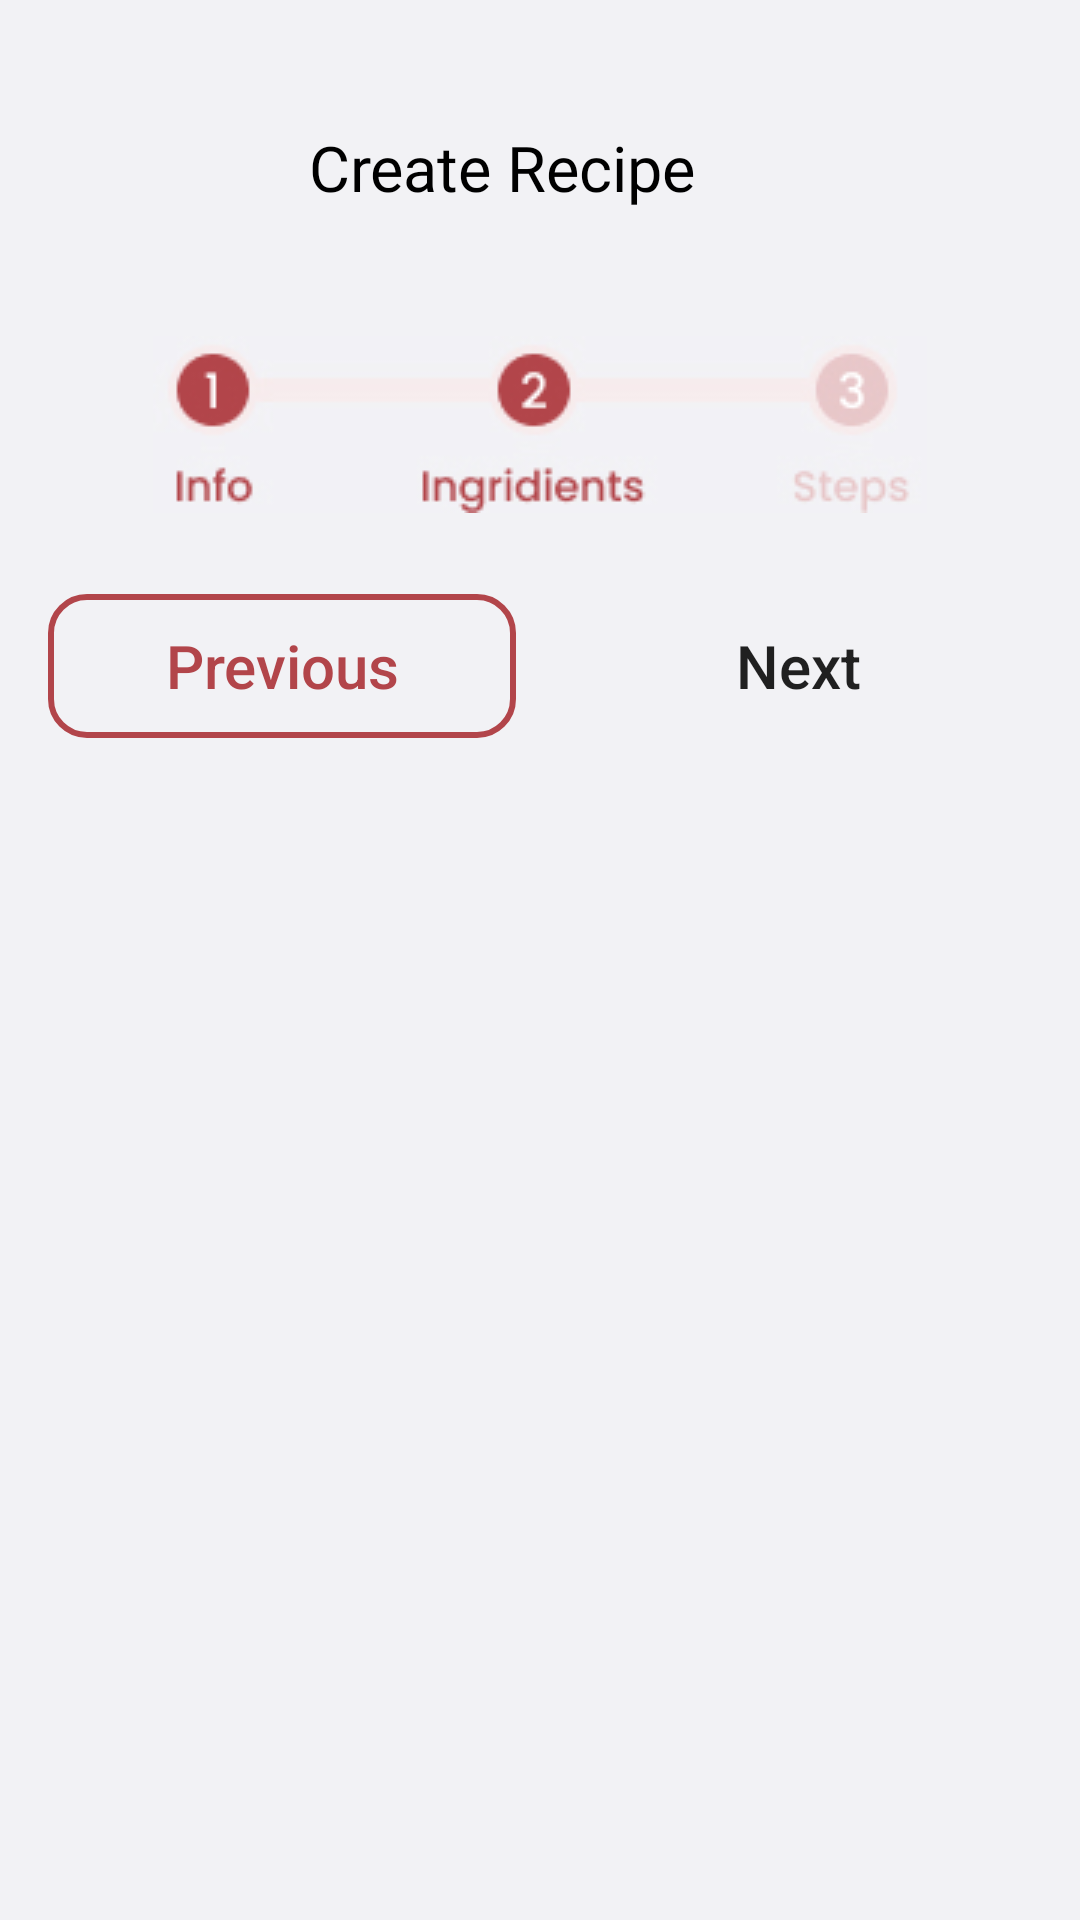

The Android layout XML behind this screen, and the referenced resources:
<!-- AndroidManifest.xml: application theme Theme.JANCOOK -->
<!-- res/layout/activity_post3.xml -->
<?xml version="1.0" encoding="utf-8"?>
<LinearLayout
    xmlns:android="http://schemas.android.com/apk/res/android"
    android:layout_width="match_parent"
    android:layout_height="match_parent"
    android:orientation="vertical"
    android:padding="16dp"
    android:background="@color/bg_color">

    
    <RelativeLayout
        android:layout_width="match_parent"
        android:layout_height="wrap_content">

        <ImageButton
            android:id="@+id/backBtn"
            android:layout_width="wrap_content"
            android:layout_height="wrap_content"
            android:layout_alignParentStart="true"
            android:layout_alignParentLeft="true"
            android:layout_marginLeft="25dp"
            android:layout_marginTop="25dp"
            android:background="@drawable/baseline_arrow_back_24" />

        <TextView
            android:id="@+id/title"
            android:layout_width="match_parent"
            android:layout_height="30dp"
            android:layout_marginTop="25dp"
            android:layout_marginRight="50dp"
            android:layout_toRightOf="@id/backBtn"
            android:fontFamily="@font/poppins_semibold"
            android:gravity="center"
            android:text="Create Recipe"
            android:textAlignment="center"
            android:textColor="@color/black"
            android:textSize="21sp" />
    </RelativeLayout>

    
    <LinearLayout
        android:layout_width="match_parent"
        android:layout_height="wrap_content"
        android:orientation="horizontal"
        android:gravity="center"
        android:layout_marginTop="18dp">

        <ImageView
            android:layout_width="match_parent"
            android:layout_height="wrap_content"
            android:src="@drawable/stepbystep2"
            android:layout_marginTop="18dp"
            android:layout_marginBottom="8dp"/>
    </LinearLayout>



    <LinearLayout
        android:layout_width="match_parent"
        android:layout_height="wrap_content"
        android:orientation="horizontal"
        android:layout_marginTop="24dp"
        android:gravity="center">

        <Button
            android:id="@+id/previousButton"
            android:layout_width="0dp"
            android:layout_weight="1"
            android:layout_marginRight="8dp"
            android:layout_height="wrap_content"
            android:text="Previous"
            android:textSize="20dp"
            android:textAllCaps="false"
            android:textColor="@color/primary_red"
            android:background="@drawable/rounded_border_button" />

        <Button
            android:id="@+id/nextButton"
            android:layout_width="0dp"
            android:layout_weight="1"
            android:layout_height="wrap_content"
            android:layout_marginLeft="8dp"
            android:text="Next"
            android:textSize="20dp"
            android:textAllCaps="false"
            android:background="@drawable/rounded_bg" />
    </LinearLayout>

</LinearLayout>
<!-- resources referenced by this layout -->
<resources>
  <color name="bg_color">#F2F2F5</color>
  <color name="black">#FF000000</color>
  <color name="primary_red">#B2454A</color>
  <!-- drawable rounded_border_button (drawable) -->
  <?xml version="1.0" encoding="utf-8"?>
  <shape xmlns:android="http://schemas.android.com/apk/res/android">
      <solid android:color="@android:color/transparent" />
      <stroke
          android:width="2dp"
          android:color="@color/primary_red" /> 
      <corners android:radius="12dp" />
      <padding
          android:left="8dp"
          android:top="8dp"
          android:right="8dp"
          android:bottom="8dp" />
  </shape>
  <!-- drawable stepbystep2: jpg bitmap (drawable, 13803 bytes) -->
  <style name="Theme.JANCOOK" parent="Theme.MaterialComponents.DayNight.NoActionBar">
          
          <item name="colorPrimary">@color/primary</item>
          <item name="colorPrimaryVariant">@color/primary</item>
          <item name="colorOnPrimary">@color/white</item>
          
          <item name="colorSecondary">@color/teal_200</item>
          <item name="colorSecondaryVariant">@color/teal_700</item>
          <item name="colorOnSecondary">@color/black</item>
          
          <item name="android:statusBarColor">@color/primary</item>
          
      </style>
  <color name="primary">#B2454A</color>
  <color name="white">#FFFFFFFF</color>
  <color name="teal_200">#FF03DAC5</color>
  <color name="teal_700">#FF018786</color>
</resources>
